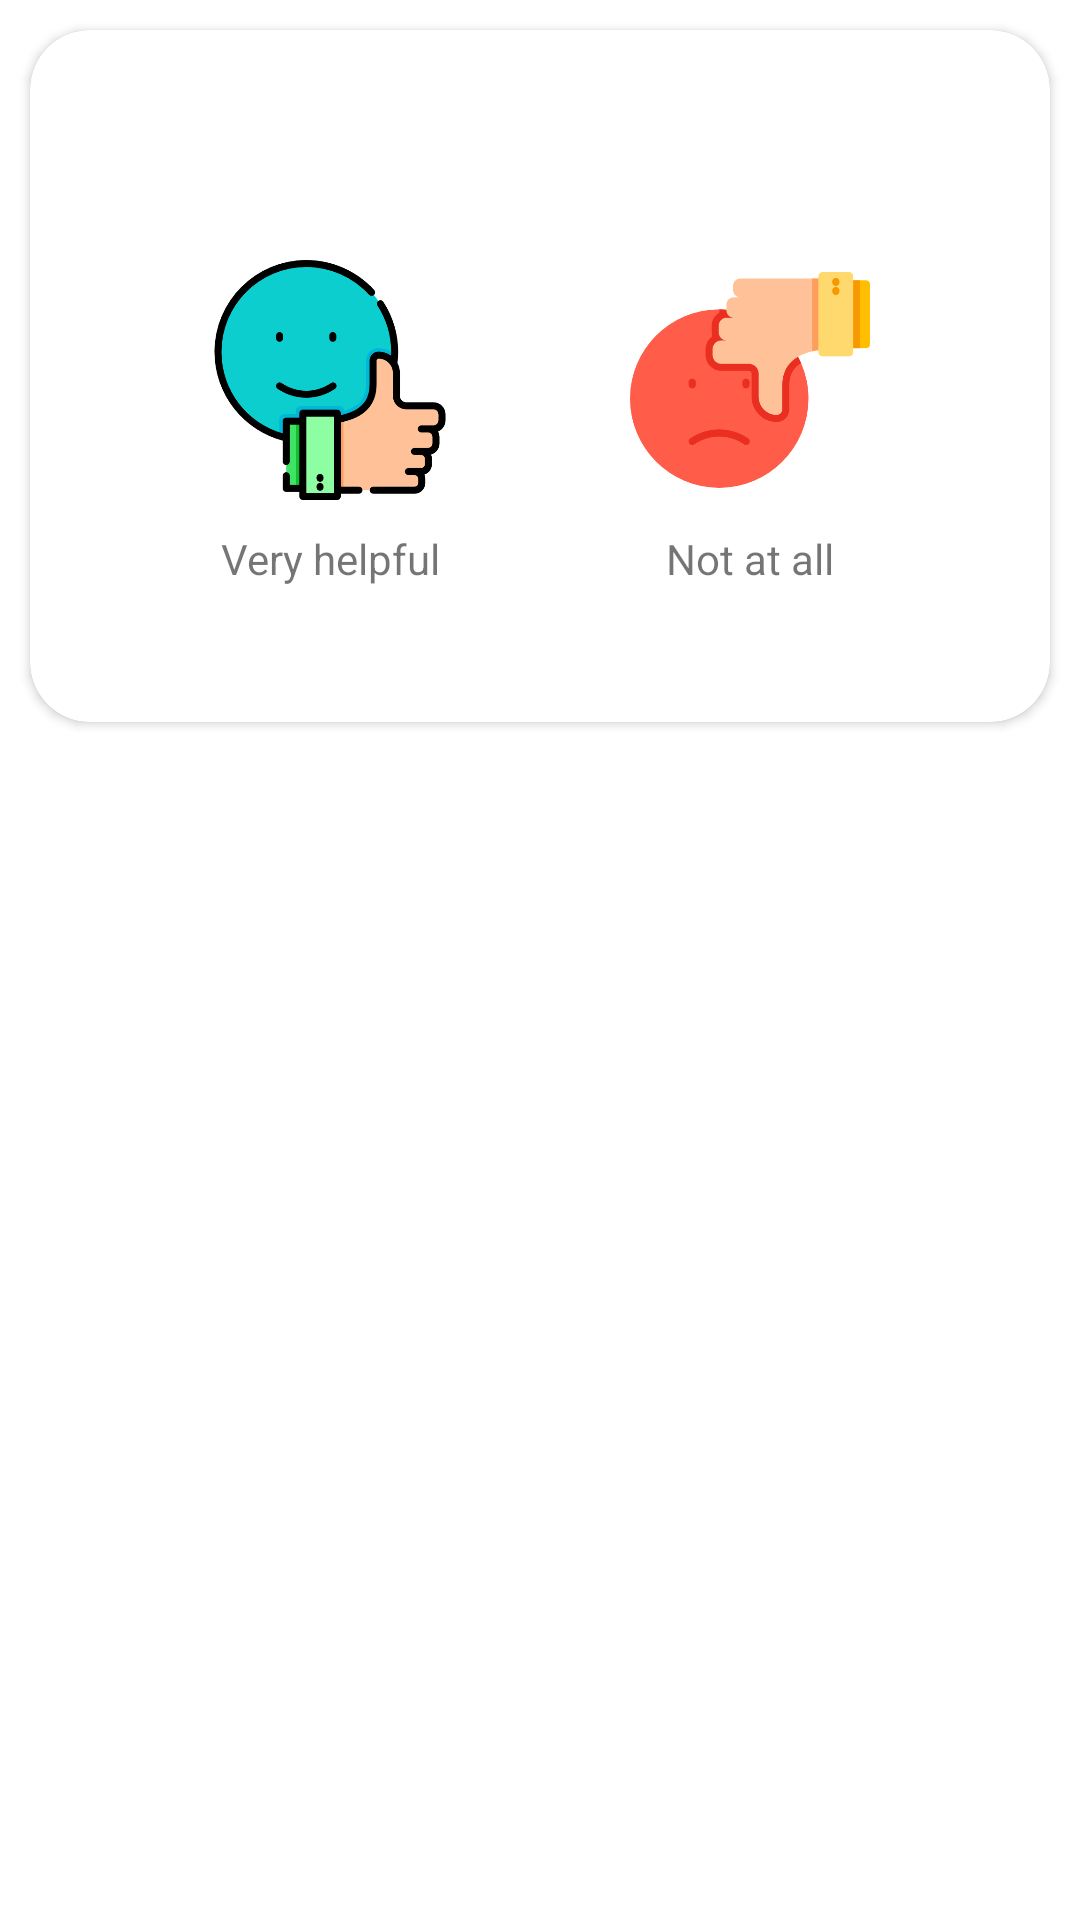

Reconstruct the res/layout file that produces this screen, plus the resources it refers to.
<!-- AndroidManifest.xml: application theme Theme.ECigs.NoActionBar -->
<!-- res/layout/improvement.xml -->
<?xml version="1.0" encoding="utf-8"?>
<androidx.appcompat.widget.LinearLayoutCompat xmlns:android="http://schemas.android.com/apk/res/android"
    xmlns:app="http://schemas.android.com/apk/res-auto"
    xmlns:tools="http://schemas.android.com/tools"
    android:layout_width="match_parent"
    android:layout_height="wrap_content"
    android:orientation="vertical">

    <androidx.cardview.widget.CardView
        android:layout_width="match_parent"
        android:layout_height="wrap_content"
        android:layout_margin="10dp"
        app:cardCornerRadius="20dp">

        <androidx.core.widget.NestedScrollView
            android:layout_width="match_parent"
            android:layout_height="match_parent"
            android:fillViewport="true">

            <LinearLayout
                android:layout_width="match_parent"
                android:layout_height="wrap_content"
                android:layout_margin="15dp"
                android:orientation="vertical">

                <TextView
                    android:id="@+id/improvementName"
                    android:layout_width="match_parent"
                    android:layout_height="wrap_content"
                    android:layout_marginTop="10dp"
                    android:gravity="center"
                    android:text="Hello there"
                    android:textColor="@color/black"
                    android:textSize="23sp"
                    android:visibility="gone" />

                <TextView
                    android:id="@+id/improvementText"
                    android:layout_width="match_parent"
                    android:layout_height="wrap_content"
                    android:layout_gravity="center"
                    android:layout_marginLeft="10dp"
                    android:layout_marginTop="10dp"
                    android:layout_marginRight="10dp"
                    android:gravity="center"
                    android:textSize="16sp" />

                <Button
                    android:id="@+id/buttonImprovement"
                    android:layout_width="wrap_content"
                    android:layout_height="wrap_content"
                    android:layout_gravity="center"
                    android:layout_marginTop="10dp"
                    android:backgroundTint="@color/violet"
                    android:gravity="center"
                    android:text="Noted"
                    android:textColor="@color/white"
                    android:visibility="gone"
                    app:cornerRadius="10dp" />

                <LinearLayout
                    android:id="@+id/reviewLayout"
                    android:layout_width="wrap_content"
                    android:layout_height="match_parent"
                    android:layout_gravity="center"
                    android:orientation="horizontal">

                    <LinearLayout
                        android:id="@+id/goodReview"
                        android:layout_width="match_parent"
                        android:layout_height="match_parent"
                        android:layout_margin="30dp"
                        android:layout_weight="1"
                        android:background="?attr/selectableItemBackground"
                        android:clickable="true"
                        android:orientation="vertical">

                        <ImageView
                            android:layout_width="80dp"
                            android:layout_height="80dp"
                            app:srcCompat="@drawable/good" />

                        <TextView
                            android:id="@+id/textView34"
                            android:layout_width="match_parent"
                            android:layout_height="wrap_content"
                            android:layout_gravity="center"
                            android:layout_marginTop="10dp"
                            android:gravity="center"
                            android:text="Very helpful" />
                    </LinearLayout>

                    <LinearLayout
                        android:id="@+id/badReview"
                        android:layout_width="match_parent"
                        android:layout_height="match_parent"
                        android:layout_margin="30dp"
                        android:layout_weight="1"
                        android:background="?attr/selectableItemBackground"
                        android:clickable="true"
                        android:orientation="vertical">

                        <ImageView
                            android:id="@+id/imageView7"
                            android:layout_width="80dp"
                            android:layout_height="80dp"
                            app:srcCompat="@drawable/bad" />

                        <TextView
                            android:id="@+id/textView35"
                            android:layout_width="match_parent"
                            android:layout_height="wrap_content"
                            android:layout_gravity="center"
                            android:layout_marginTop="10dp"
                            android:gravity="center"
                            android:text="Not at all" />
                    </LinearLayout>

                </LinearLayout>

            </LinearLayout>
        </androidx.core.widget.NestedScrollView>
    </androidx.cardview.widget.CardView>


</androidx.appcompat.widget.LinearLayoutCompat>
<!-- resources referenced by this layout -->
<resources>
  <color name="black">#FF000000</color>
  <color name="violet">#3F67FF</color>
  <color name="white">#FFFFFFFF</color>
  <!-- drawable bad: png bitmap (drawable, 16627 bytes) -->
  <!-- drawable good: png bitmap (drawable, 23864 bytes) -->
  <style name="Theme.ECigs.NoActionBar">
  
  
          <item name="windowActionBar">false</item>
          <item name="windowNoTitle">true</item>
      </style>
</resources>
